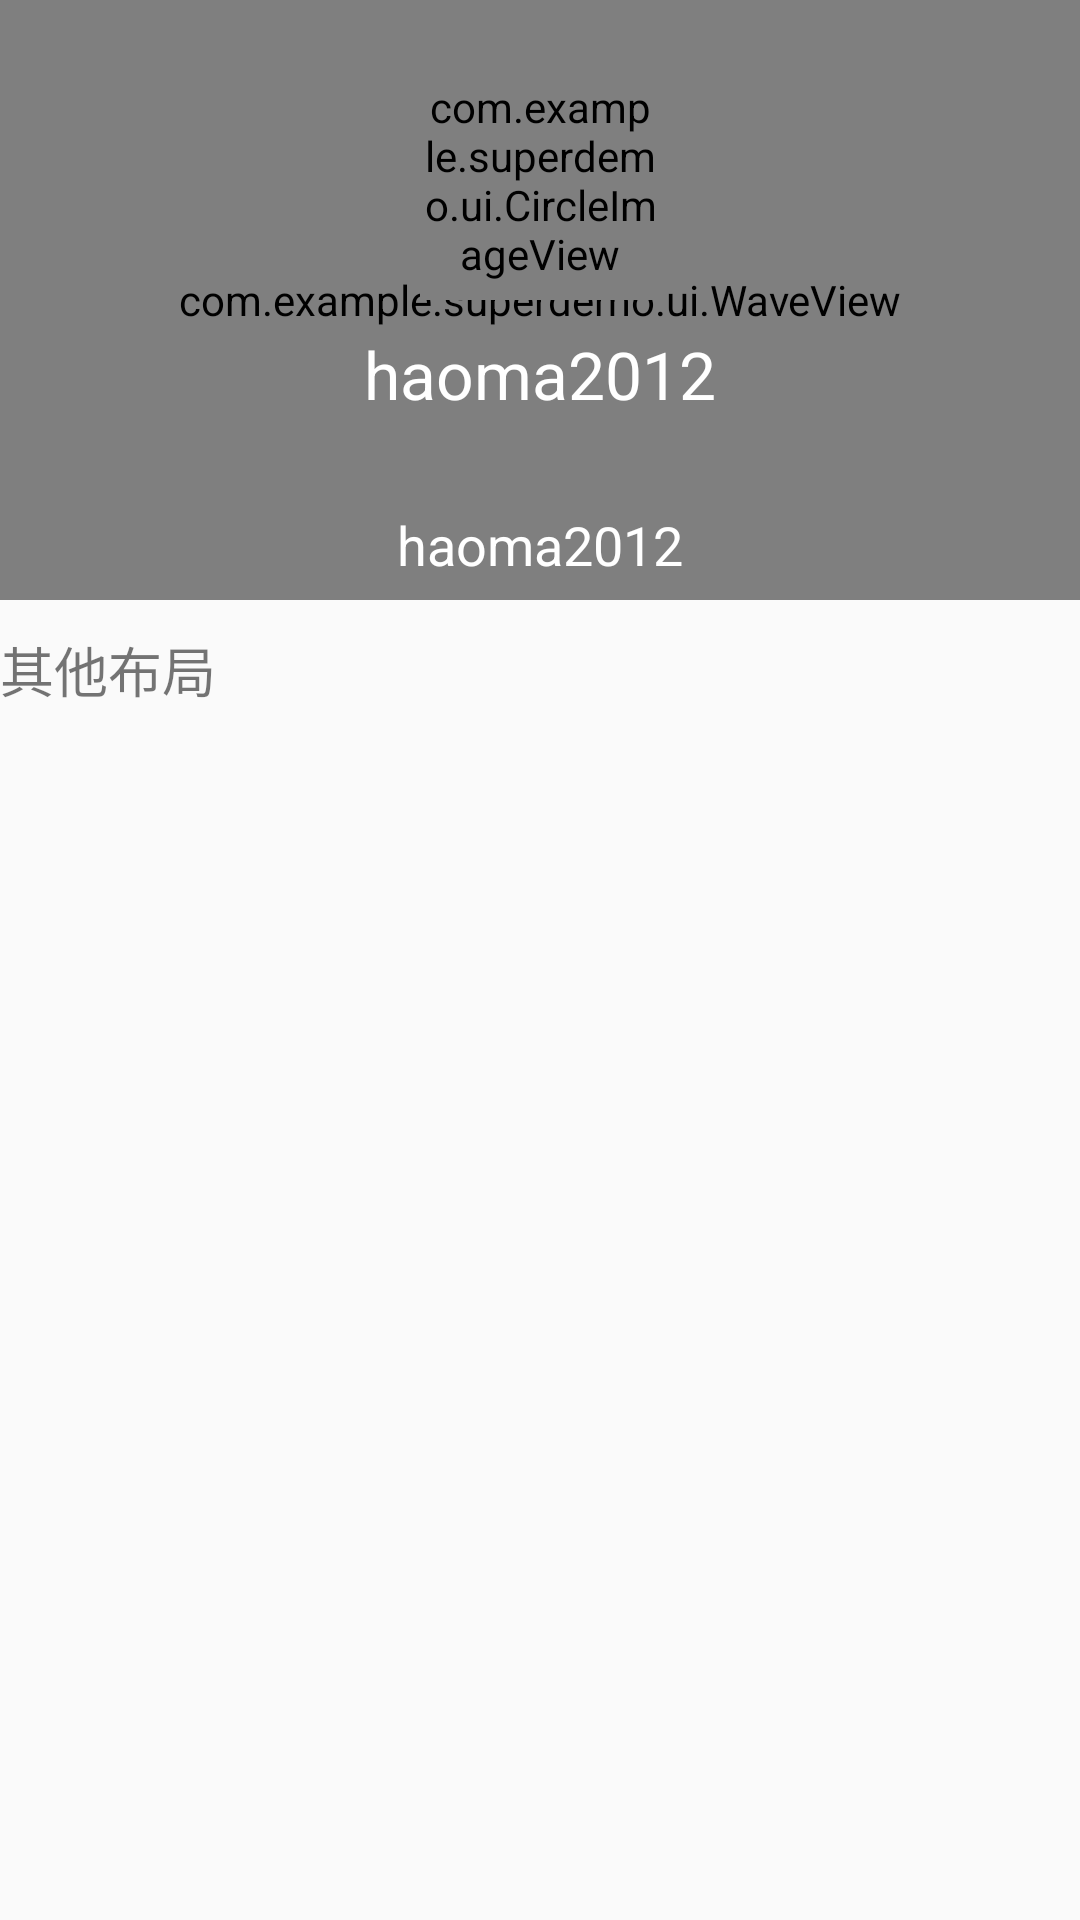

Reconstruct the res/layout file that produces this screen, plus the resources it refers to.
<!-- AndroidManifest.xml: application theme AppTheme -->
<!-- res/layout/activity_news.xml -->
<?xml version="1.0" encoding="utf-8"?>
<RelativeLayout xmlns:android="http://schemas.android.com/apk/res/android"
    android:layout_width="match_parent"
    android:layout_height="match_parent"
    android:fitsSystemWindows="true">

    <com.example.superdemo.ui.WaveView
        android:id="@+id/wave"
        android:layout_width="match_parent"
        android:layout_height="200dp"
        android:layout_centerHorizontal="true"
        android:background="@color/colorAccent" />

    <com.example.superdemo.ui.CircleImageView
        android:id="@+id/head_img"
        android:layout_width="80dp"
        android:layout_height="80dp"
        android:layout_centerHorizontal="true"
        android:layout_marginTop="20dp"
        android:src="@mipmap/head_pic" />

    <TextView
        android:id="@+id/nick_name"
        android:layout_width="wrap_content"
        android:layout_height="wrap_content"
        android:layout_below="@id/head_img"
        android:layout_centerHorizontal="true"
        android:layout_marginTop="10dp"
        android:text="@string/nickname"
        android:textColor="@color/white"
        android:textSize="22sp" />

    <TextView
        android:id="@+id/news_read_tv"
        android:layout_width="wrap_content"
        android:layout_height="wrap_content"
        android:layout_below="@id/nick_name"
        android:layout_centerHorizontal="true"
        android:layout_marginTop="30dp"
        android:singleLine="true"
        android:text="@string/nickname"
        android:textColor="@color/white"
        android:textSize="18sp" />

    <LinearLayout
        android:layout_width="match_parent"
        android:layout_height="match_parent"
        android:layout_below="@id/wave"
        android:orientation="horizontal">

        <TextView
            android:layout_width="wrap_content"
            android:layout_height="wrap_content"
            android:layout_marginTop="10dp"
            android:singleLine="true"
            android:text="其他布局"
            android:textSize="18sp" />
    </LinearLayout>

</RelativeLayout>
<!-- resources referenced by this layout -->
<resources>
  <color name="colorAccent">#FF4081</color>
  <color name="white">#ffffff</color>
  <!-- mipmap head_pic: jpg bitmap (mipmap-xhdpi, 11041 bytes) -->
  <string name="nickname">haoma2012</string>
  <style name="AppTheme" parent="Theme.AppCompat.Light.DarkActionBar">
          
          <item name="colorPrimary">@color/colorPrimary</item>
          <item name="colorPrimaryDark">@color/colorPrimaryDark</item>
          <item name="colorAccent">@color/colorAccent</item>
      </style>
  <color name="colorPrimary">#3F51B5</color>
  <color name="colorPrimaryDark">#303F9F</color>
</resources>
